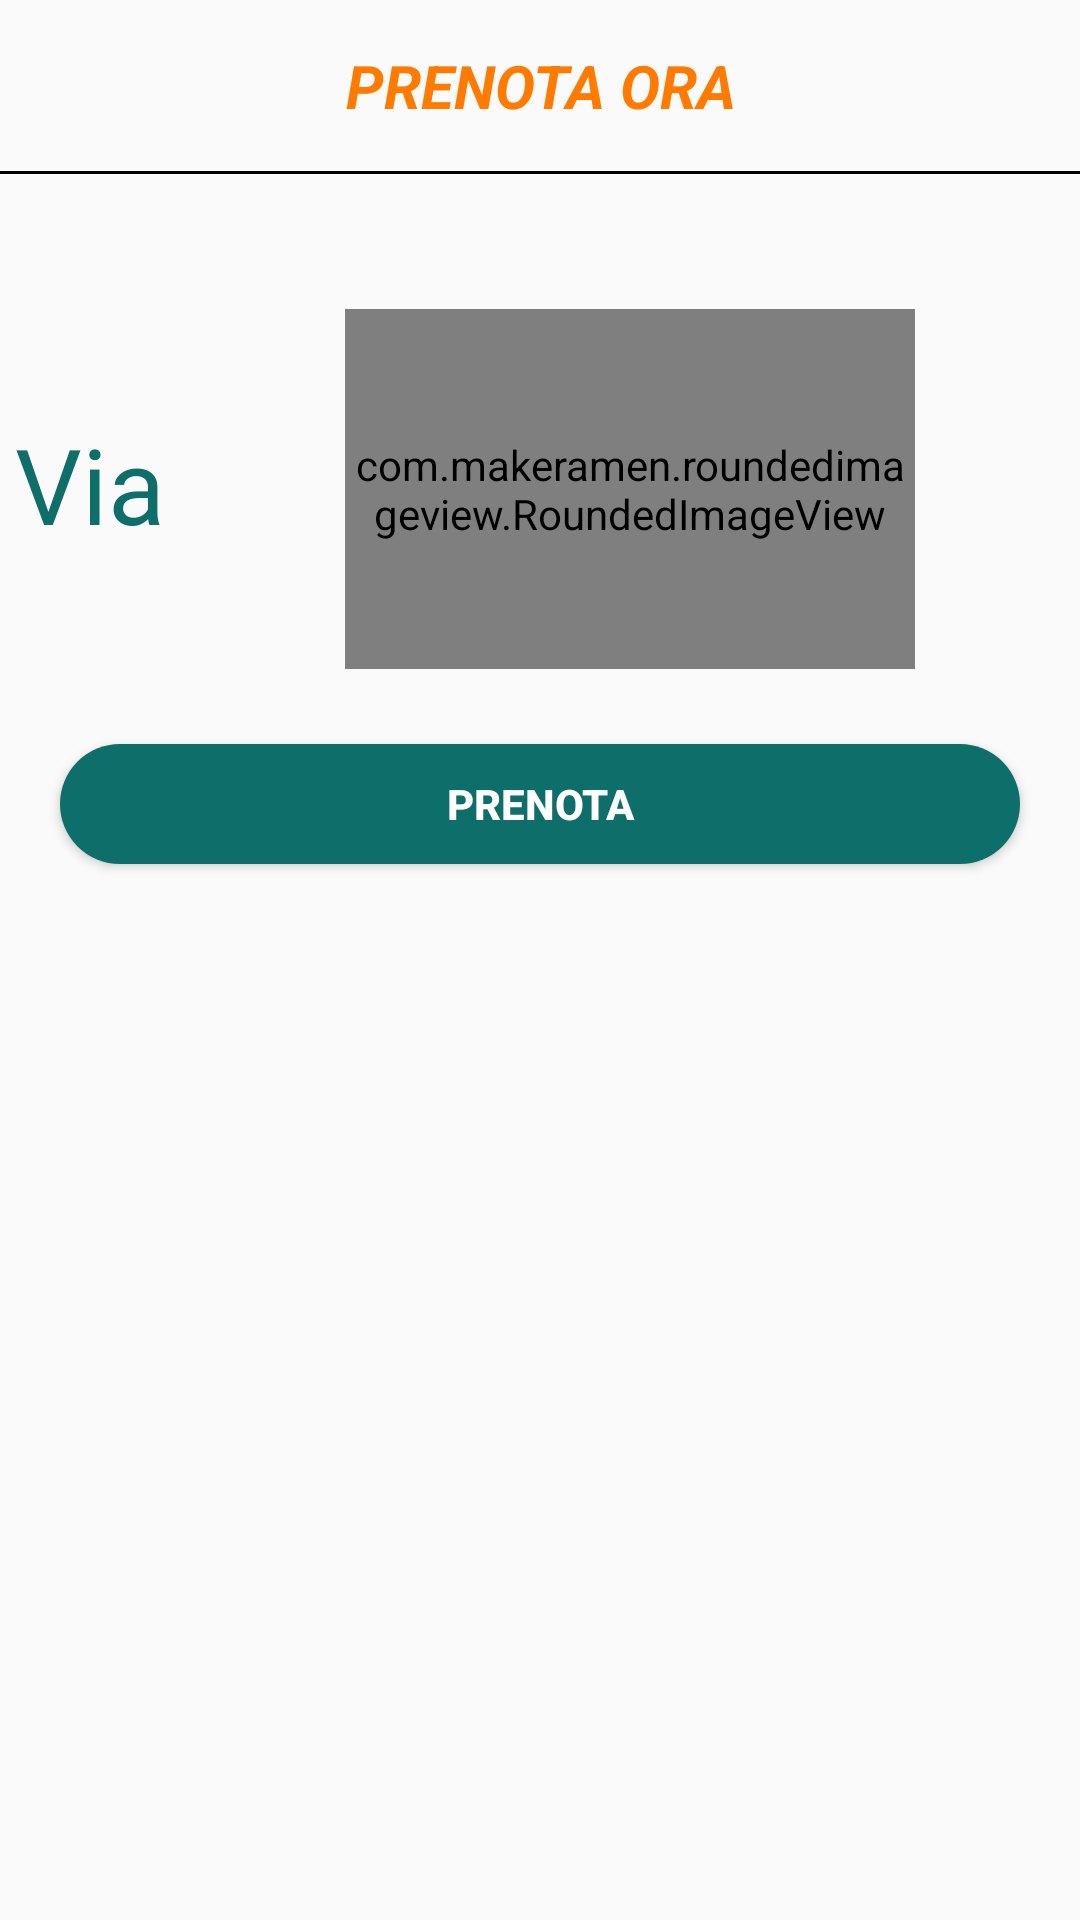

Reconstruct the res/layout file that produces this screen, plus the resources it refers to.
<!-- AndroidManifest.xml: application theme AppTheme -->
<!-- res/layout/bottom_sheet.xml -->
<?xml version="1.0" encoding="utf-8"?>



<LinearLayout xmlns:android="http://schemas.android.com/apk/res/android"
    android:layout_width="match_parent"
    android:layout_height="match_parent"
    xmlns:app="http://schemas.android.com/apk/res-auto"
    android:orientation="vertical"
    android:id="@+id/bottomSheetContainer">


    <TextView
        android:layout_width="match_parent"
        android:layout_height="wrap_content"
        android:layout_gravity="center"
        android:padding="15dp"
        android:text="PRENOTA ORA"
        android:textAlignment="center"
        android:textColor="#FF7B00"
        android:textSize="20sp"
        android:textStyle="bold|italic"


        />

    <View
        android:layout_width="match_parent"
        android:layout_height="1dp"
        android:layout_marginBottom="30dp"

        android:background="#000000" />


    <LinearLayout
        android:layout_width="match_parent"
        android:layout_height="wrap_content"
        android:orientation="horizontal"
        android:padding="5dp"
        >
        <TextView
            android:layout_width="100dp"
            android:id="@+id/id"
            android:layout_height="50dp"
            android:layout_gravity="center"
            android:textColor="#0d6e6a"
            android:textSize="35dp"
            android:text="Via"
            >
        </TextView>



<com.makeramen.roundedimageview.RoundedImageView
    android:layout_width="190dp"
    android:layout_height="120dp"
    android:layout_margin="10dp"
    android:scaleType="centerCrop"
    android:src="@drawable/bicycle2"
    app:riv_corner_radius="10dp">

</com.makeramen.roundedimageview.RoundedImageView>





    </LinearLayout>

<Button
    android:id="@+id/prenota"
    android:layout_width="match_parent"
    android:layout_height="40dp"
    android:layout_marginStart="20dp"
    android:layout_marginEnd="20dp"
    android:layout_marginBottom="20dp"
    android:text="Prenota"
    android:layout_marginTop="10dp"
    android:textColor="#fff"
    android:textStyle="bold"
    android:background="@drawable/sfondo_b">

</Button>







</LinearLayout>
<!-- resources referenced by this layout -->
<resources>
  <!-- drawable bicycle2: png bitmap (drawable, 171415 bytes) -->
  <!-- drawable sfondo_b (drawable) -->
  <?xml version="1.0" encoding="utf-8"?>
  
  <shape xmlns:android="http://schemas.android.com/apk/res/android">
      <corners android:radius="24dp"  />
      <solid android:color="#0d6e6a" />
  </shape>
  <style name="AppTheme" parent="Theme.AppCompat.Light.DarkActionBar">
          
          <item name="colorPrimary">@color/colorPrimary</item>
          <item name="colorPrimaryDark">@color/colorPrimaryDark</item>
          <item name="colorAccent">@color/colorAccent</item>
      </style>
  <color name="colorPrimary">#6200EE</color>
  <color name="colorPrimaryDark">#3700B3</color>
  <color name="colorAccent">#03DAC5</color>
</resources>
